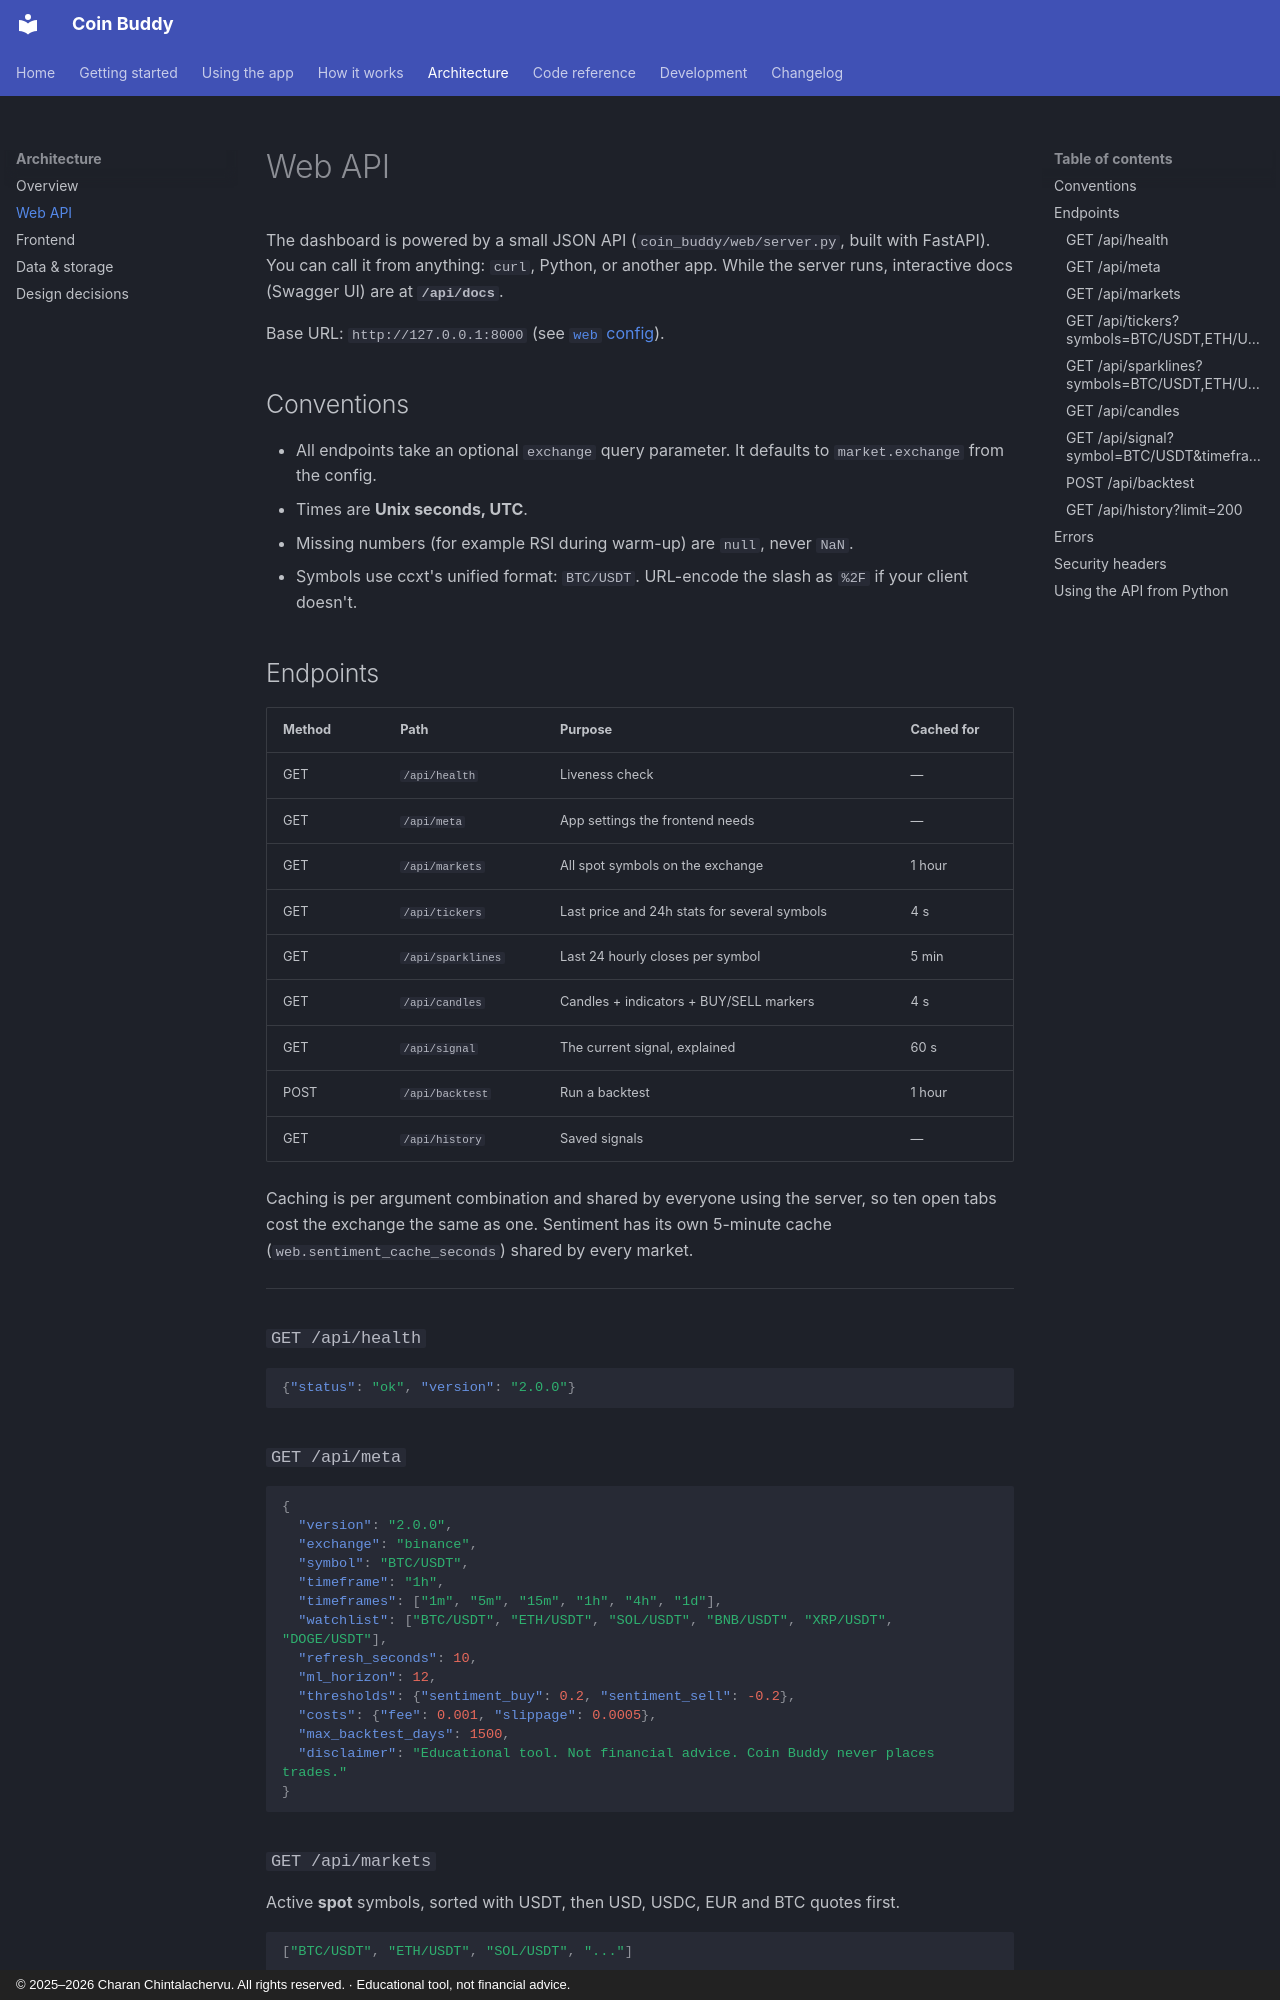

repository: CharanChintalachervu/CoinBuddy · page: architecture/web-api/index.html · generator: mkdocs · copyright: © 2025–2026 Charan Chintalachervu. All rights reserved. · Educational tool, not financial advice.

# Web API

The dashboard is powered by a small JSON API (`coin_buddy/web/server.py`, built with FastAPI). You can call it from anything: `curl`, Python, or another app. While the server runs, interactive docs (Swagger UI) are at **`/api/docs`**.

Base URL: `http://127.0.0.1:8000` (see [`web` config](../getting-started/configuration.md#web)).

## Conventions

- All endpoints take an optional `exchange` query parameter. It defaults to `market.exchange` from the config.
- Times are **Unix seconds, UTC**.
- Missing numbers (for example RSI during warm-up) are `null`, never `NaN`.
- Symbols use ccxt's unified format: `BTC/USDT`. URL-encode the slash as `%2F` if your client doesn't.

## Endpoints

| Method | Path | Purpose | Cached for |
|---|---|---|---|
| GET | `/api/health` | Liveness check | — |
| GET | `/api/meta` | App settings the frontend needs | — |
| GET | `/api/markets` | All spot symbols on the exchange | 1 hour |
| GET | `/api/tickers` | Last price and 24h stats for several symbols | 4 s |
| GET | `/api/sparklines` | Last 24 hourly closes per symbol | 5 min |
| GET | `/api/candles` | Candles + indicators + BUY/SELL markers | 4 s |
| GET | `/api/signal` | The current signal, explained | 60 s |
| POST | `/api/backtest` | Run a backtest | 1 hour |
| GET | `/api/history` | Saved signals | — |

Caching is per argument combination and shared by everyone using the server, so ten open tabs cost the exchange the same as one. Sentiment has its own 5-minute cache (`web.sentiment_cache_seconds`) shared by every market.

---

### `GET /api/health`

```json
{"status": "ok", "version": "2.0.0"}
```

### `GET /api/meta`

```json
{
  "version": "2.0.0",
  "exchange": "binance",
  "symbol": "BTC/USDT",
  "timeframe": "1h",
  "timeframes": ["1m", "5m", "15m", "1h", "4h", "1d"],
  "watchlist": ["BTC/USDT", "ETH/USDT", "SOL/USDT", "BNB/USDT", "XRP/USDT", "DOGE/USDT"],
  "refresh_seconds": 10,
  "ml_horizon": 12,
  "thresholds": {"sentiment_buy": 0.2, "sentiment_sell": -0.2},
  "costs": {"fee": 0.001, "slippage": 0.0005},
  "max_backtest_days": 1500,
  "disclaimer": "Educational tool. Not financial advice. Coin Buddy never places trades."
}
```

### `GET /api/markets`

Active **spot** symbols, sorted with USDT, then USD, USDC, EUR and BTC quotes first.

```json
["BTC/USDT", "ETH/USDT", "SOL/USDT", "..."]
```
